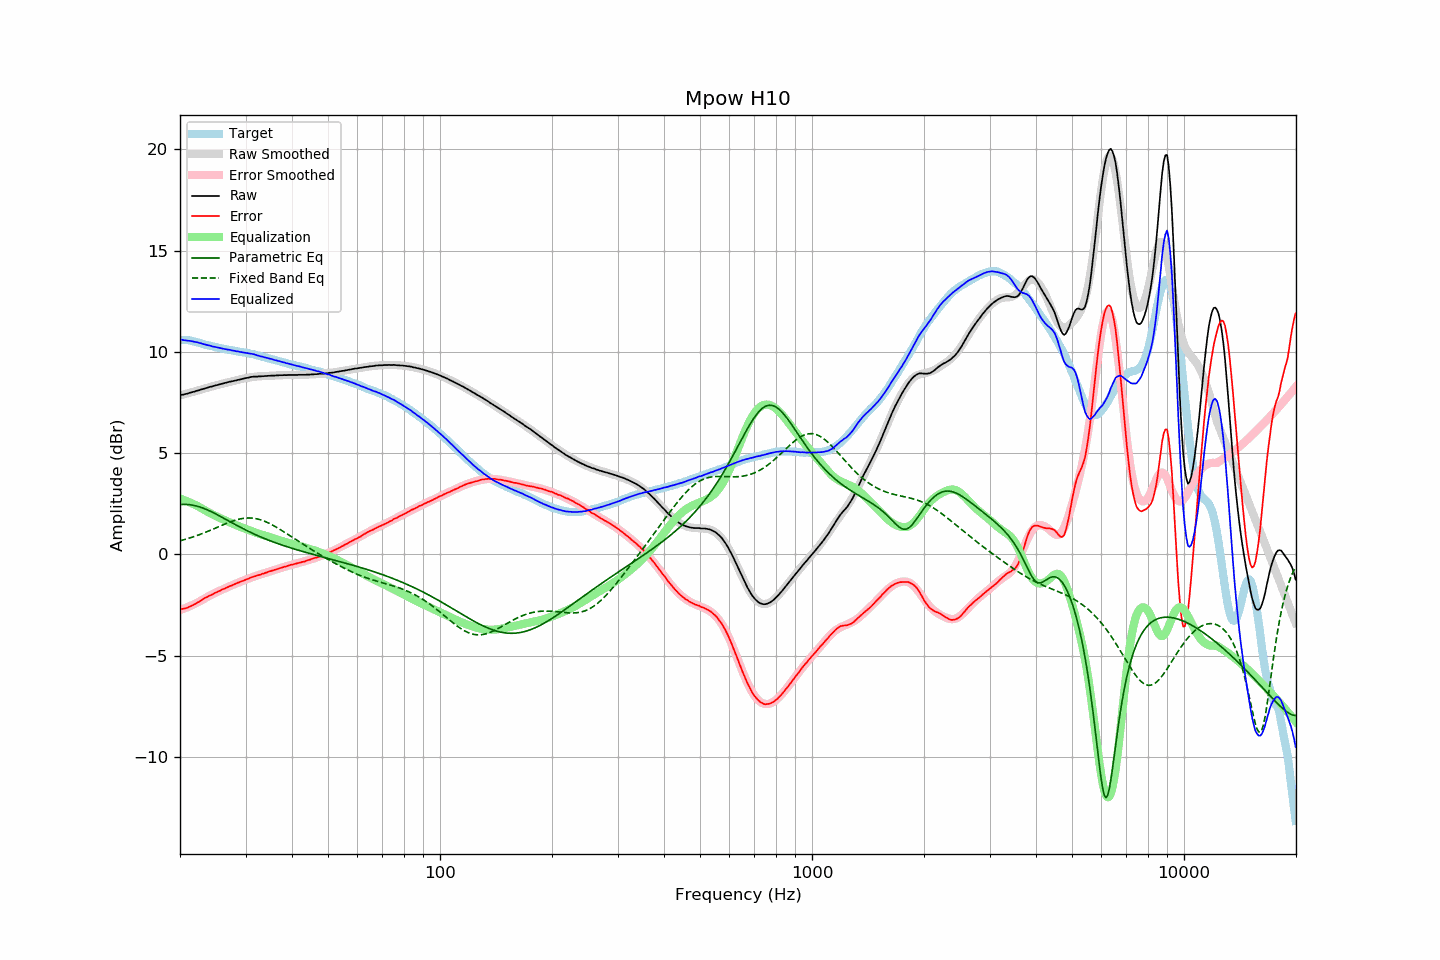

The data file committed next to this chart (first rows):
frequency, raw, error, smoothed, error_smoothed, equalization, parametric_eq, fixed_band_eq, equalized_raw, equalized_smoothed, target
20.00, 7.86, -2.72, 7.85, -2.75, 2.75, 2.46, 0.67, 10.61, 10.60, 10.58
20.20, 7.88, -2.70, 7.87, -2.73, 2.73, 2.46, 0.69, 10.60, 10.59, 10.58
20.40, 7.89, -2.69, 7.89, -2.70, 2.70, 2.46, 0.71, 10.58, 10.59, 10.58
20.61, 7.91, -2.67, 7.91, -2.66, 2.66, 2.47, 0.73, 10.57, 10.58, 10.58
20.81, 7.93, -2.65, 7.93, -2.63, 2.63, 2.46, 0.76, 10.56, 10.56, 10.58
21.02, 7.95, -2.63, 7.95, -2.60, 2.60, 2.46, 0.78, 10.55, 10.55, 10.58
21.23, 7.98, -2.58, 7.98, -2.57, 2.57, 2.45, 0.81, 10.54, 10.54, 10.56
21.44, 8.00, -2.55, 8.00, -2.53, 2.53, 2.44, 0.83, 10.53, 10.53, 10.55
21.66, 8.02, -2.51, 8.02, -2.49, 2.49, 2.43, 0.86, 10.51, 10.51, 10.53
21.87, 8.04, -2.47, 8.04, -2.46, 2.46, 2.41, 0.88, 10.49, 10.50, 10.50
22.09, 8.07, -2.43, 8.06, -2.42, 2.42, 2.39, 0.91, 10.48, 10.48, 10.49
22.31, 8.09, -2.38, 8.09, -2.38, 2.38, 2.37, 0.94, 10.47, 10.46, 10.46
22.54, 8.11, -2.34, 8.11, -2.33, 2.33, 2.34, 0.97, 10.44, 10.44, 10.44
22.76, 8.14, -2.29, 8.13, -2.29, 2.29, 2.32, 1.00, 10.42, 10.42, 10.42
22.99, 8.16, -2.24, 8.16, -2.24, 2.24, 2.29, 1.03, 10.40, 10.40, 10.39
23.22, 8.18, -2.18, 8.18, -2.20, 2.20, 2.26, 1.06, 10.37, 10.38, 10.36
23.45, 8.21, -2.13, 8.20, -2.15, 2.15, 2.23, 1.09, 10.36, 10.35, 10.34
23.69, 8.23, -2.10, 8.23, -2.11, 2.11, 2.19, 1.12, 10.33, 10.33, 10.33
23.92, 8.26, -2.05, 8.25, -2.06, 2.06, 2.16, 1.16, 10.32, 10.31, 10.31
24.16, 8.28, -2.02, 8.27, -2.02, 2.02, 2.12, 1.19, 10.30, 10.29, 10.30
24.40, 8.29, -1.99, 8.29, -1.98, 1.98, 2.08, 1.22, 10.27, 10.27, 10.28
24.65, 8.32, -1.94, 8.31, -1.94, 1.94, 2.04, 1.26, 10.26, 10.25, 10.26
24.89, 8.34, -1.90, 8.34, -1.90, 1.90, 2.00, 1.29, 10.24, 10.24, 10.23
25.14, 8.36, -1.87, 8.36, -1.86, 1.86, 1.96, 1.33, 10.22, 10.22, 10.22
25.39, 8.38, -1.83, 8.38, -1.82, 1.82, 1.92, 1.36, 10.20, 10.20, 10.20
25.65, 8.40, -1.80, 8.40, -1.79, 1.79, 1.88, 1.40, 10.18, 10.19, 10.19
25.91, 8.42, -1.75, 8.42, -1.75, 1.75, 1.83, 1.43, 10.17, 10.17, 10.16
26.16, 8.44, -1.71, 8.44, -1.72, 1.72, 1.79, 1.46, 10.15, 10.15, 10.15
26.43, 8.46, -1.68, 8.46, -1.68, 1.68, 1.75, 1.50, 10.14, 10.14, 10.14
26.69, 8.48, -1.64, 8.48, -1.64, 1.64, 1.70, 1.53, 10.12, 10.12, 10.12
26.96, 8.50, -1.61, 8.50, -1.61, 1.61, 1.66, 1.56, 10.10, 10.10, 10.11
27.23, 8.53, -1.57, 8.52, -1.57, 1.57, 1.62, 1.59, 10.10, 10.09, 10.09
27.50, 8.54, -1.55, 8.54, -1.54, 1.54, 1.57, 1.62, 10.08, 10.08, 10.08
27.77, 8.56, -1.50, 8.56, -1.51, 1.51, 1.53, 1.65, 10.06, 10.06, 10.06
28.05, 8.58, -1.47, 8.57, -1.47, 1.47, 1.49, 1.68, 10.05, 10.05, 10.05
28.33, 8.59, -1.44, 8.59, -1.44, 1.44, 1.44, 1.70, 10.03, 10.03, 10.03
28.62, 8.62, -1.40, 8.61, -1.41, 1.41, 1.40, 1.72, 10.02, 10.02, 10.02
28.90, 8.63, -1.38, 8.63, -1.37, 1.37, 1.36, 1.74, 10.00, 10.01, 10.00
29.19, 8.65, -1.34, 8.65, -1.34, 1.34, 1.32, 1.76, 9.99, 9.99, 9.98
29.48, 8.67, -1.31, 8.67, -1.31, 1.31, 1.28, 1.77, 9.98, 9.98, 9.98
29.78, 8.69, -1.28, 8.69, -1.28, 1.28, 1.24, 1.78, 9.96, 9.96, 9.97
30.08, 8.71, -1.25, 8.70, -1.25, 1.25, 1.20, 1.79, 9.95, 9.95, 9.96
30.38, 8.72, -1.22, 8.72, -1.22, 1.22, 1.16, 1.79, 9.93, 9.93, 9.94
30.68, 8.74, -1.19, 8.73, -1.19, 1.19, 1.12, 1.79, 9.92, 9.92, 9.92
30.99, 8.76, -1.14, 8.74, -1.16, 1.16, 1.08, 1.79, 9.91, 9.90, 9.90
31.30, 8.77, -1.12, 8.76, -1.13, 1.13, 1.04, 1.79, 9.90, 9.89, 9.89
31.61, 8.78, -1.10, 8.77, -1.10, 1.10, 1.00, 1.78, 9.88, 9.87, 9.88
31.93, 8.78, -1.08, 8.77, -1.08, 1.08, 0.97, 1.77, 9.85, 9.85, 9.85
32.24, 8.78, -1.04, 8.78, -1.05, 1.05, 0.93, 1.75, 9.82, 9.83, 9.82
32.57, 8.79, -1.02, 8.79, -1.02, 1.02, 0.90, 1.73, 9.81, 9.81, 9.81
32.89, 8.79, -1.01, 8.79, -0.99, 0.99, 0.86, 1.71, 9.78, 9.79, 9.79
33.22, 8.80, -0.97, 8.80, -0.97, 0.97, 0.83, 1.68, 9.77, 9.77, 9.76
33.55, 8.80, -0.95, 8.80, -0.94, 0.94, 0.80, 1.65, 9.74, 9.75, 9.75
33.89, 8.81, -0.92, 8.81, -0.92, 0.92, 0.76, 1.62, 9.72, 9.72, 9.73
34.23, 8.81, -0.90, 8.81, -0.89, 0.89, 0.73, 1.59, 9.70, 9.70, 9.70
34.57, 8.82, -0.86, 8.81, -0.87, 0.87, 0.70, 1.55, 9.68, 9.68, 9.68
34.92, 8.82, -0.84, 8.82, -0.84, 0.84, 0.67, 1.51, 9.66, 9.66, 9.65
35.27, 8.83, -0.81, 8.82, -0.82, 0.82, 0.64, 1.47, 9.64, 9.64, 9.64
35.62, 8.83, -0.79, 8.83, -0.79, 0.79, 0.61, 1.43, 9.62, 9.62, 9.62
35.97, 8.83, -0.77, 8.83, -0.77, 0.77, 0.58, 1.38, 9.59, 9.60, 9.59
... 635 more rows
